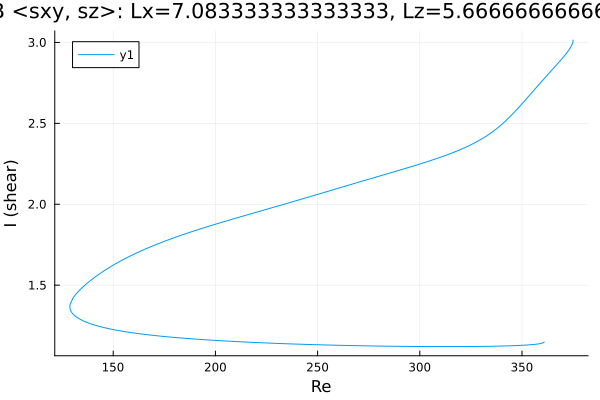

The table this chart was drawn from, first rows:
Re, shear
360.8, 1.149
360.8, 1.149
360.8, 1.149
360.8, 1.149
360.8, 1.149
360.8, 1.149
360.8, 1.149
360.8, 1.149
360.8, 1.149
360.8, 1.149
360.8, 1.149
360.8, 1.148
360.7, 1.146
360.3, 1.143
358.9, 1.139
357.5, 1.136
356.1, 1.134
354.7, 1.132
353.2, 1.131
351.8, 1.13
350.4, 1.129
349, 1.128
347.6, 1.127
346.2, 1.126
344.8, 1.126
343.3, 1.125
341.9, 1.124
340.5, 1.124
339.1, 1.124
337.7, 1.123
336.3, 1.123
334.9, 1.122
333.4, 1.122
332, 1.122
330.6, 1.122
329.2, 1.121
327.8, 1.121
326.4, 1.121
325, 1.121
323.5, 1.121
322.1, 1.121
320.7, 1.121
319.3, 1.12
317.9, 1.12
316.5, 1.12
315.1, 1.12
313.6, 1.12
312.2, 1.12
310.8, 1.12
309.4, 1.12
308, 1.12
306.6, 1.12
305.2, 1.121
303.7, 1.121
302.3, 1.121
300.9, 1.121
299.5, 1.121
298.1, 1.121
296.7, 1.121
295.3, 1.121
... 370 more rows
